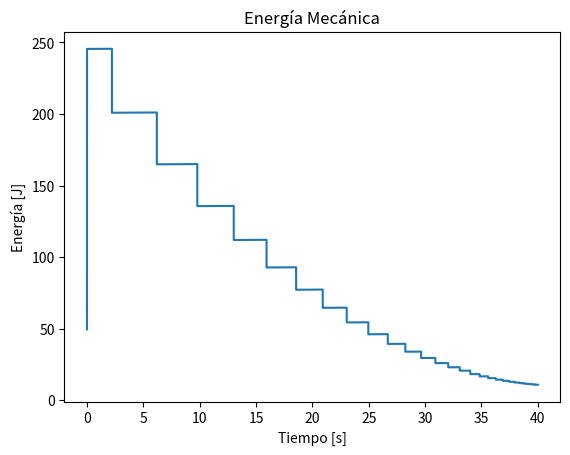

Here is the Python script that generated this plot:
import numpy as np
import matplotlib.pyplot as plt
import matplotlib as mpl
from tqdm import tqdm 
import matplotlib.animation as anim
from mpl_toolkits import mplot3d

class particle():

    def __init__(self,r0,v0,a0,t,m,radius,Id):

        self.dt = t[1]-t[0]
        self.r = r0
        self.v = v0
        self.a = a0

        self.rVector = np.zeros((len(t),len(r0)))
        self.vVector = np.zeros((len(t),len(v0)))
        self.aVector = np.zeros((len(t),len(a0)))

        self.m = m
        self.radius = radius
        self.Id = Id

        self.energia = (1/2)*m*(self.v[0]**2+self.v[1]**2)+m*9.8*self.r[1]
        self.EVector = np.zeros(len(t))

    #Métodos
    def Evolution(self,i):
        self.SetPosition(i,self.r)
        self.SetVelocity(i,self.v)
        self.SetEnergy(i, self.energia)

        #Método de Euler
        self.r += self.v*self.dt
        self.v += self.a*self.dt
        self.energia = 1/2*self.m*(self.v[0]**2+self.v[1]**2)+self.m*9.8*(self.r[1]+20)

    def CheckWallLimits(self,limits,dim,e):

        for i in range(dim):
            if self.r[i] + self.GetRadius() > limits[i]:
                self.v[i] = -e*self.v[i]
            if self.r[i] - self.GetRadius() < -limits[i]:
                self.v[i] = -e*self.v[i]

    def ReduceSize(self,factor):
        self.RrVector = np.array([self.rVector[0]])
        self.RvVector = np.array([self.vVector[0]])
        for i in range(1,len(self.rVector)):
            if i%factor == 0:
                self.RrVector = np.vstack([self.RrVector,self.rVector[i]])
                self.RvVector = np.vstack([self.RvVector,self.vVector[i]])
    #Setters
    def SetPosition(self,i,r):
        self.rVector[i] = r

    def SetVelocity(self,i,v):
        self.vVector[i] = v

    def SetEnergy(self,i,E):
        self.EVector[i] = E

    #Getters

    def GetPosVector(self):
        return self.rVector

    def GetRPosVector(self):
        return self.RrVector

    def GetVelVector(self):
        return self.vVector

    def GetRVelVector(self):
        return self.RvVector

    def GetEVector(self):
        return self.EVector

    def GetRadius(self):
        return self.radius


def RunSimulation_1(t,p,Limits):
    for it in tqdm(range(len(t))):
        p.CheckWallLimits(Limits,len(Limits),0.9)
        p.Evolution(it)
    return p


r0 = np.array([-15.,5.])
v0 = np.array([1.,0.])
a0 = np.array([0.,-9.8])
dt = 0.001
tmax = 40
t = np.arange(0,tmax+dt,dt)
Limits = np.array([20,20])


p = particle(r0,v0,a0,t,1,1,1)

p = RunSimulation_1(t,p,Limits)

#Reducción
def ReduceTime(t,factor):
    p.ReduceSize(factor)
    Newt = list()
    for i in range(len(t)):
        if i%factor == 0:
            Newt.append(t[i])
    return np.array(Newt)

redt = ReduceTime(t,100)


#Animación
fig = plt.figure(figsize=(5,5))
ax = fig.add_subplot(1,1,1)


def init():
    ax.set_xlim(-Limits[0],Limits[0])
    ax.set_ylim(-Limits[1],Limits[1])

def Update(i):
    plot = ax.clear()
    init()
    plot = ax.set_title(r'$t=%.2f \ seconds$' %(redt[i]), fontsize=15)

    x = p.GetRPosVector()[i,0]
    y = p.GetRPosVector()[i,1]

    vx = p.GetRVelVector()[i,0]
    vy = p.GetRVelVector()[i,1]

    circle = plt.Circle((x,y), p.GetRadius(), color = "k", fill = False)
    plot = ax.add_patch(circle)
    plot = ax.arrow(x,y,vx,vy,color = "r", head_width=0.5)

    return plot

Animation = anim.FuncAnimation(fig,Update,frames=len(redt),init_func=init(), interval=1)
#Animation.save('FallingBall.gif', writer="imagemagick")

plt.show()
plt.plot(t,p.GetEVector())
plt.title("Energía Mecánica")
plt.xlabel("Tiempo [s]")
plt.ylabel("Energía [J]")
plt.show()


"""
Con una definición temporal de 0.01, estimamos con la gráfica y la animación obtenida que
alrededor de los 19 segundos la pelota deja de rebotar. Sin embargo, acalaramos que necesitamos
más definición debido a que el resultado obtenido acumuló bastante error proveniente del método
de Euler."""

dt = 0.01
tmax = 10
t = np.arange(0,tmax+dt,dt)

#Simulacion 2
def GetParticles(N,Limit,L_Velo,Dim=3,dt=0.01):
    Particles = list()
    for i in range(N):
        r0 = np.random.uniform(-Limit+1.0,Limit-1.0,size=Dim)
        v0 = np.random.uniform(-L_Velo,L_Velo,size=Dim)
        a0 = np.zeros(Dim)
        p = particle(r0,v0,a0,t,1.,1.,i)
        Particles.append(p)
    return Particles

def RunSimulation_2(t,N = 100,L_Velo = 6):
    Particles = GetParticles(N,10,L_Velo)
    for it in tqdm(range(len(t))):
        for i in range(len(Particles)):
            Particles[i].CheckWallLimits([10,10,10],3,1)
            Particles[i].Evolution(it)
    return Particles

Datos_simulacion_2 = RunSimulation_2(t)

def ReduceTimeMultiP(t,factor):
    for p in Datos_simulacion_2:
        p.ReduceSize(factor)
    Newt = list()
    for i in range(len(t)):
        if i%factor == 0:
            Newt.append(t[i])
    return np.array(Newt)

redt_2 = ReduceTimeMultiP(t,10)


#Animación 2
fig = plt.figure(figsize=(5,5))
ax = plt.axes(projection="3d")


def init():
    ax.set_xlim(-10,10)
    ax.set_ylim(-10,10)
    ax.set_zlim(-10,10)

def Update(i):
    
    plot = ax.clear()
    init()
    plot = ax.set_title(r'$t=%.2f \ seconds$' %(redt[i]), fontsize=15)
    
    for p in Datos_simulacion_2:
        x = p.GetRPosVector()[i,0]
        y = p.GetRPosVector()[i,1]
        z = p.GetRPosVector()[i,2]
        
        vx = p.GetRVelVector()[i,0]
        vy = p.GetRVelVector()[i,1]
        vz = p.GetRVelVector()[i,2]
        
        ax.scatter3D(x,y,z,color="k")
        
    return plot

Animation = anim.FuncAnimation(fig,Update,frames=len(redt),init_func=init)
#Animation.save('Gas.gif', writer="imagemagick")
plt.show()
